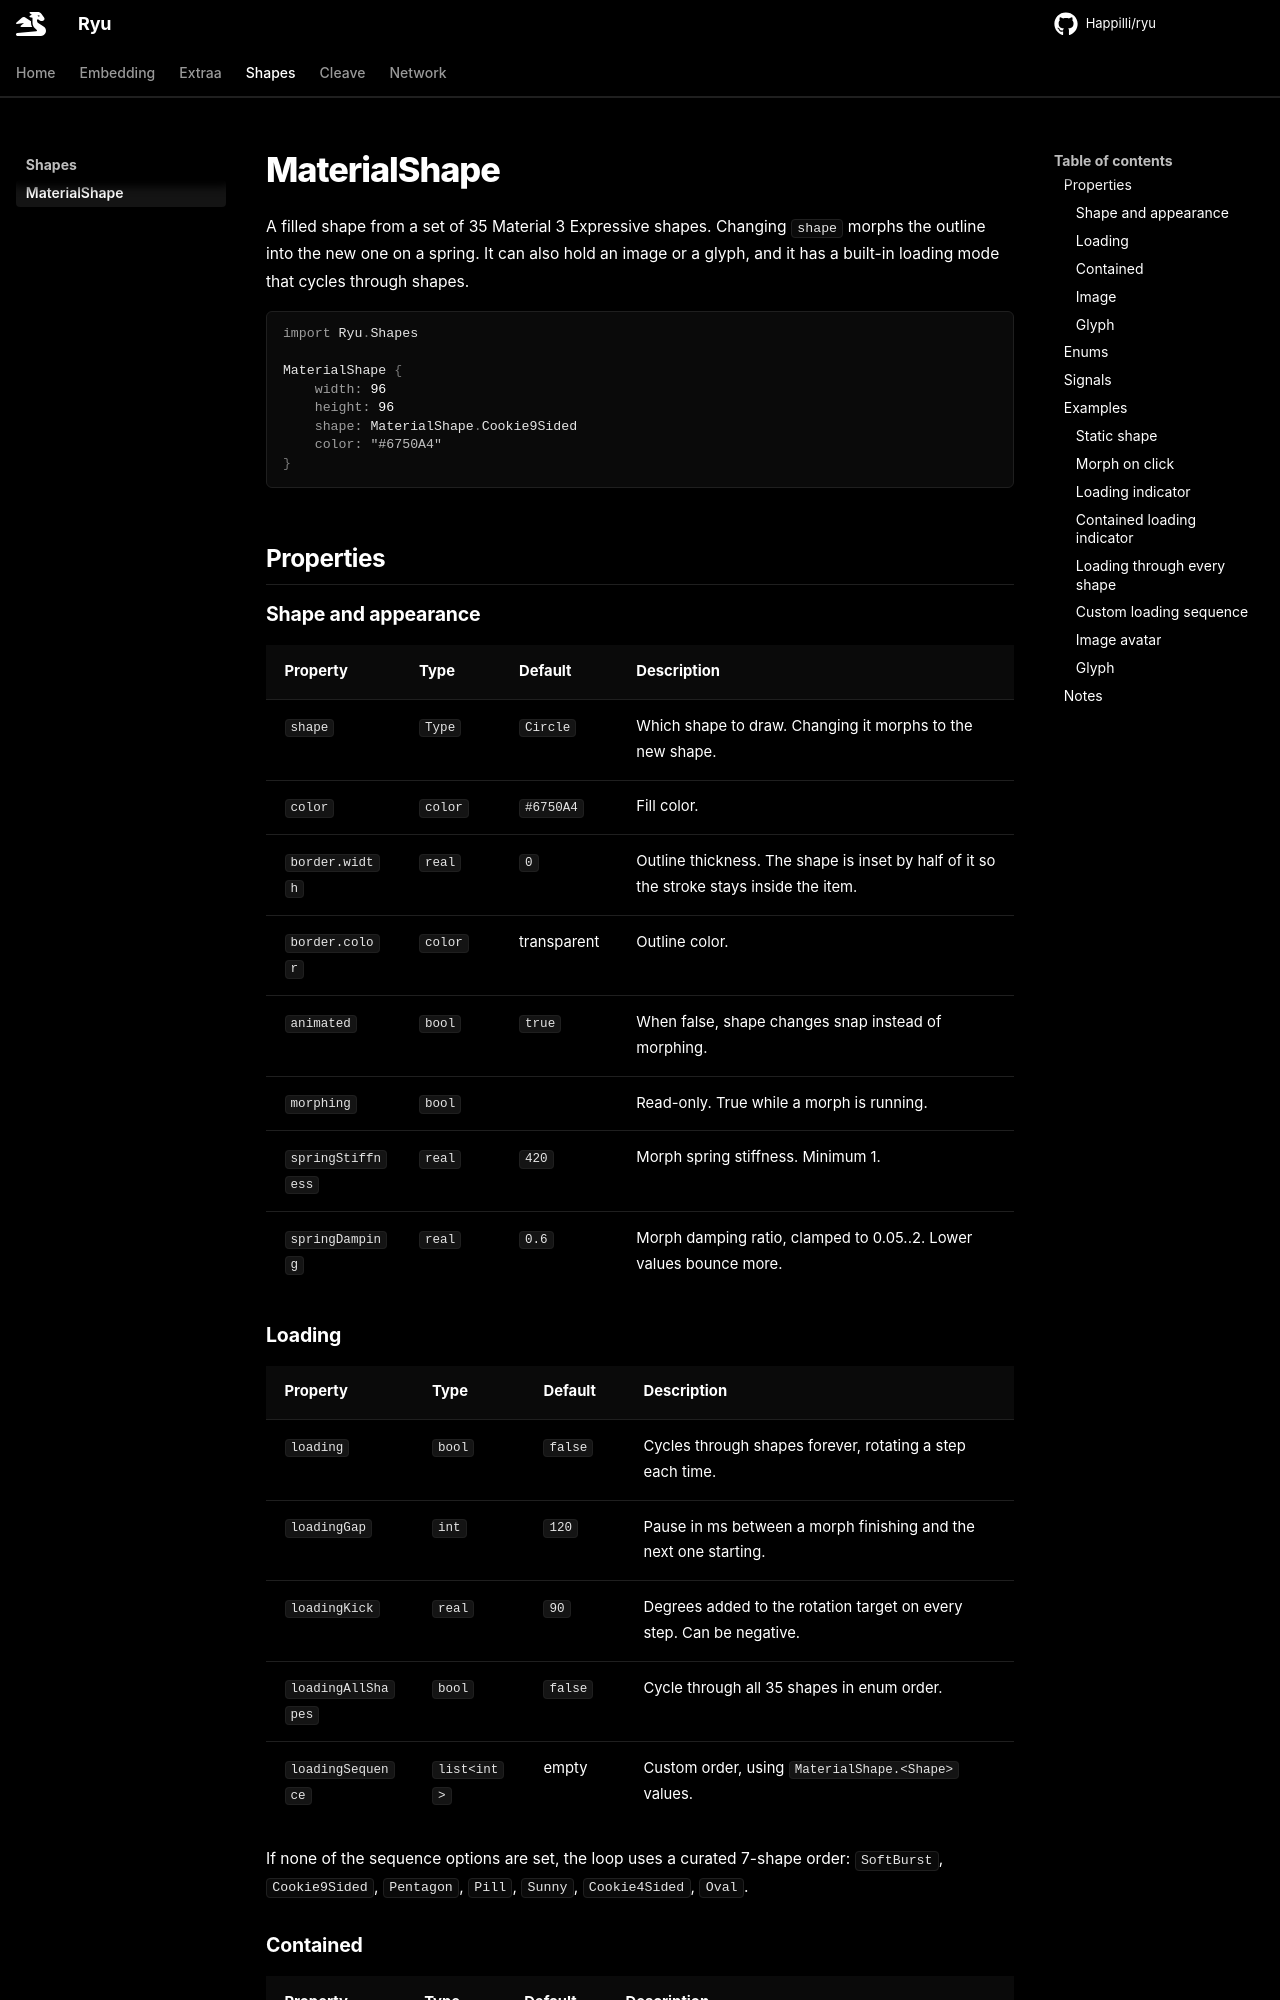

repository: Happilli/ryu · page: shapes/material-shape/index.html · generator: mkdocs

# MaterialShape

A filled shape from a set of 35 Material 3 Expressive shapes. Changing `shape` morphs the outline into the new one on a spring. It can also hold an image or a glyph, and it has a built-in loading mode that cycles through shapes.

```qml
import Ryu.Shapes

MaterialShape {
    width: 96
    height: 96
    shape: MaterialShape.Cookie9Sided
    color: "#6750A4"
}
```

<!-- screenshot: a grid of all 35 shapes -->

## Properties

### Shape and appearance

| Property | Type | Default | Description |
|---|---|---|---|
| `shape` | `Type` | `Circle` | Which shape to draw. Changing it morphs to the new shape. |
| `color` | `color` | `#6750A4` | Fill color. |
| `border.width` | `real` | `0` | Outline thickness. The shape is inset by half of it so the stroke stays inside the item. |
| `border.color` | `color` | transparent | Outline color. |
| `animated` | `bool` | `true` | When false, shape changes snap instead of morphing. |
| `morphing` | `bool` | | Read-only. True while a morph is running. |
| `springStiffness` | `real` | `420` | Morph spring stiffness. Minimum 1. |
| `springDamping` | `real` | `0.6` | Morph damping ratio, clamped to 0.05..2. Lower values bounce more. |

### Loading

| Property | Type | Default | Description |
|---|---|---|---|
| `loading` | `bool` | `false` | Cycles through shapes forever, rotating a step each time. |
| `loadingGap` | `int` | `120` | Pause in ms between a morph finishing and the next one starting. |
| `loadingKick` | `real` | `90` | Degrees added to the rotation target on every step. Can be negative. |
| `loadingAllShapes` | `bool` | `false` | Cycle through all 35 shapes in enum order. |
| `loadingSequence` | `list<int>` | empty | Custom order, using `MaterialShape.<Shape>` values. |

If none of the sequence options are set, the loop uses a curated 7-shape order: `SoftBurst`, `Cookie9Sided`, `Pentagon`, `Pill`, `Sunny`, `Cookie4Sided`, `Oval`.
